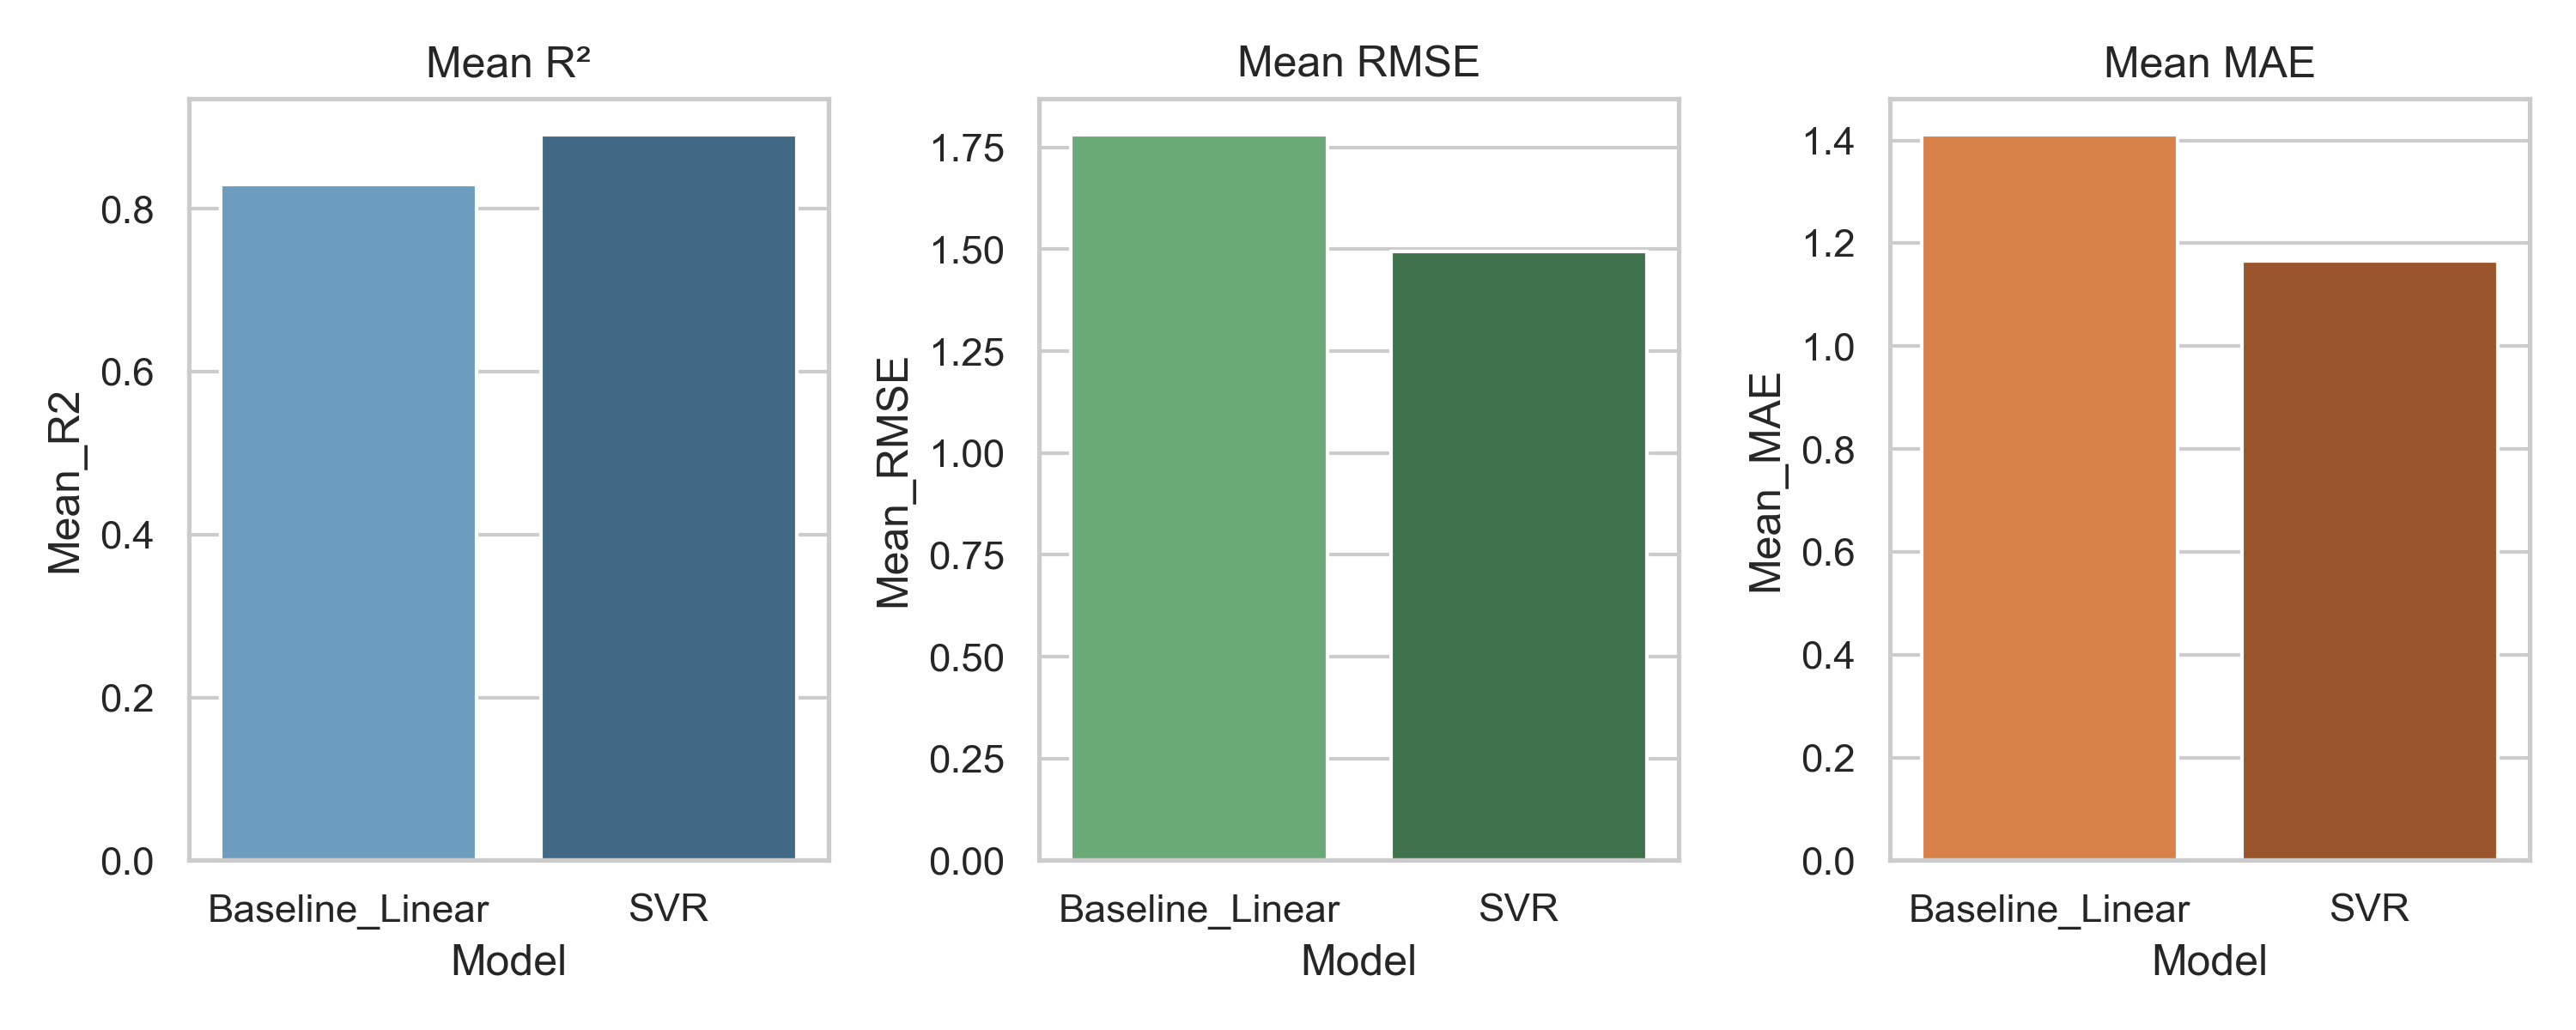

Source data for this figure (header and first rows):
Model, Mean_R2, Mean_RMSE, Mean_MAE
Baseline_Linear, 0.8294, 1.781, 1.411
SVR, 0.8905, 1.494, 1.166
